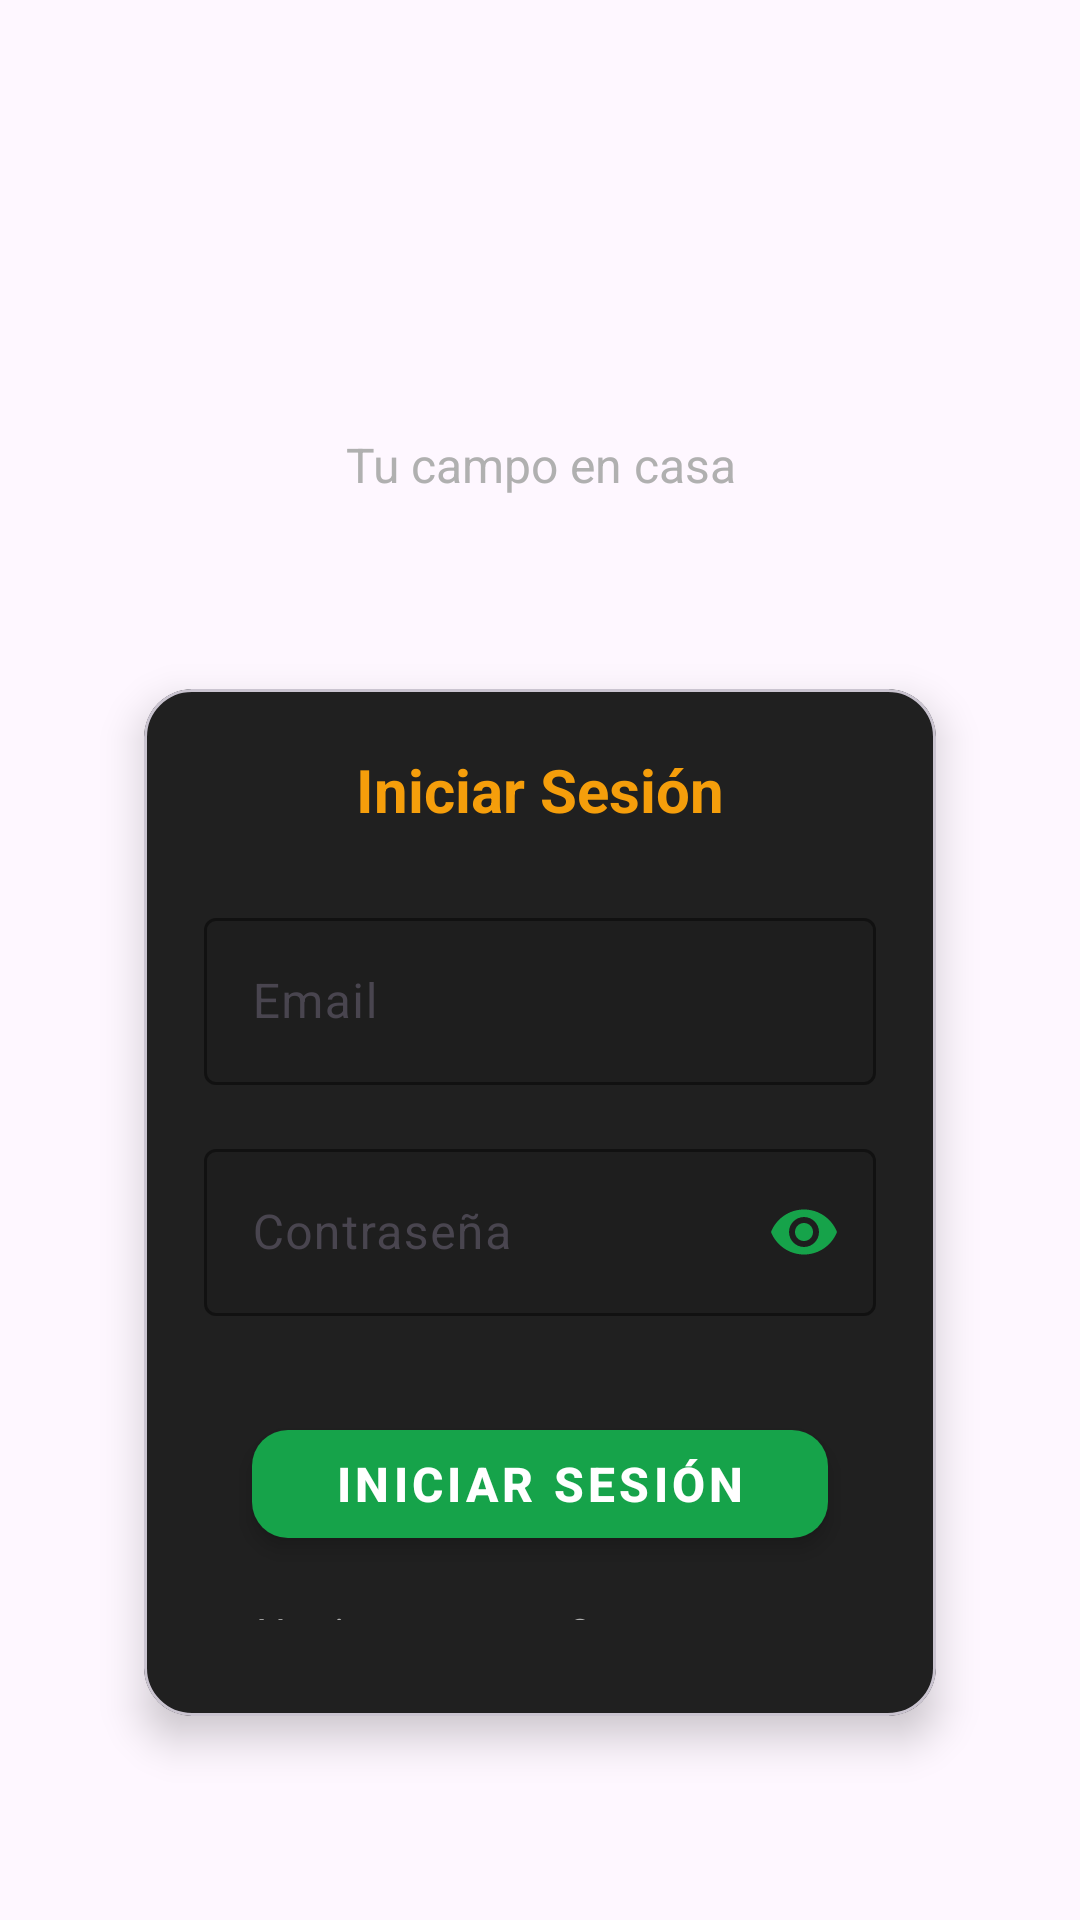

Write the Android layout XML for this screen, with the resource values it uses.
<!-- AndroidManifest.xml: activity theme Theme.HouseManager -->
<!-- res/layout/activity_login.xml -->
<?xml version="1.0" encoding="utf-8"?>
<LinearLayout
    xmlns:android="http://schemas.android.com/apk/res/android"
    xmlns:app="http://schemas.android.com/apk/res-auto"
    xmlns:tools="http://schemas.android.com/tools"
    android:layout_width="match_parent"
    android:layout_height="match_parent"
    android:orientation="vertical"
    android:gravity="center"
    android:background="@drawable/background_field_enhanced"
    android:padding="32dp"
    tools:context=".ui.main.LoginActivity">

    
    <LinearLayout
        android:layout_width="match_parent"
        android:layout_height="wrap_content"
        android:orientation="vertical"
        android:gravity="center"
        android:layout_marginBottom="48dp">

        
        <ImageView
            android:layout_width="280dp"
            android:layout_height="100dp"
            android:layout_marginBottom="32dp"
            android:adjustViewBounds="true"
            android:scaleType="fitCenter"
            android:src="@drawable/homefield_logo" />

        
        <TextView
            style="@style/TextSecondary"
            android:layout_width="wrap_content"
            android:layout_height="wrap_content"
            android:text="Tu campo en casa"
            android:textSize="16sp"
            android:textAlignment="center" />

    </LinearLayout>

    
    <com.google.android.material.card.MaterialCardView
        style="@style/CardPrimary"
        android:layout_width="match_parent"
        android:layout_height="wrap_content"
        android:layout_marginBottom="24dp">

        <LinearLayout
            android:layout_width="match_parent"
            android:layout_height="wrap_content"
            android:orientation="vertical">

            
            <TextView
                style="@style/TextSubtitle"
                android:layout_width="wrap_content"
                android:layout_height="wrap_content"
                android:text="Iniciar Sesión"
                android:textColor="@color/accent_gold"
                android:layout_marginBottom="24dp"
                android:layout_gravity="center" />

            
            <com.google.android.material.textfield.TextInputLayout
                android:layout_width="match_parent"
                android:layout_height="wrap_content"
                android:layout_marginBottom="16dp"
                app:boxBackgroundMode="outline"
                app:boxStrokeColor="@color/secondary_green"
                app:hintTextColor="@color/gray_medium"
                app:boxBackgroundColor="@color/gray_light">

                <com.google.android.material.textfield.TextInputEditText
                    android:id="@+id/et_email"
                    android:layout_width="match_parent"
                    android:layout_height="wrap_content"
                    android:hint="Email"
                    android:inputType="textEmailAddress"
                    android:textColor="@color/text_dark"
                    android:textColorHint="@color/gray_medium" />

            </com.google.android.material.textfield.TextInputLayout>

            
            <com.google.android.material.textfield.TextInputLayout
                android:layout_width="match_parent"
                android:layout_height="wrap_content"
                android:layout_marginBottom="24dp"
                app:boxBackgroundMode="outline"
                app:boxStrokeColor="@color/secondary_green"
                app:hintTextColor="@color/gray_medium"
                app:boxBackgroundColor="@color/gray_light"
                app:passwordToggleEnabled="true"
                app:passwordToggleTint="@color/secondary_green">

                <com.google.android.material.textfield.TextInputEditText
                    android:id="@+id/et_password"
                    android:layout_width="match_parent"
                    android:layout_height="wrap_content"
                    android:hint="Contraseña"
                    android:inputType="textPassword"
                    android:textColor="@color/text_dark"
                    android:textColorHint="@color/gray_medium" />

            </com.google.android.material.textfield.TextInputLayout>

            
            <com.google.android.material.button.MaterialButton
                android:id="@+id/btn_login"
                style="@style/ButtonPrimary"
                android:layout_width="match_parent"
                android:layout_height="wrap_content"
                android:text="Iniciar Sesión"
                android:layout_marginBottom="16dp" />

            
            <LinearLayout
                android:layout_width="wrap_content"
                android:layout_height="wrap_content"
                android:orientation="horizontal"
                android:layout_gravity="center"
                android:layout_marginBottom="12dp">

                <TextView
                    style="@style/TextSecondary"
                    android:layout_width="wrap_content"
                    android:layout_height="wrap_content"
                    android:text="¿No tienes cuenta? "
                    android:textSize="14sp" />

                <TextView
                    android:id="@+id/tv_register"
                    style="@style/TextSecondary"
                    android:layout_width="wrap_content"
                    android:layout_height="wrap_content"
                    android:text="Regístrate"
                    android:textColor="@color/accent_gold"
                    android:textStyle="bold"
                    android:textSize="14sp"
                    android:clickable="true"
                    android:focusable="true"
                    android:background="?android:attr/selectableItemBackground"
                    android:padding="8dp" />

            </LinearLayout>

            
            <TextView
                android:id="@+id/tv_forgot_password"
                style="@style/TextSecondary"
                android:layout_width="wrap_content"
                android:layout_height="wrap_content"
                android:text="¿Olvidaste tu contraseña?"
                android:textColor="@color/accent_gold"
                android:textStyle="bold"
                android:layout_gravity="center"
                android:clickable="true"
                android:focusable="true"
                android:background="?android:attr/selectableItemBackground"
                android:padding="8dp" />

        </LinearLayout>

    </com.google.android.material.card.MaterialCardView>

    
    <LinearLayout
        android:layout_width="match_parent"
        android:layout_height="wrap_content"
        android:orientation="horizontal"
        android:gravity="center_vertical"
        android:layout_marginBottom="24dp">

        <View
            android:layout_width="0dp"
            android:layout_height="1dp"
            android:layout_weight="1"
            android:background="@color/gray_medium" />

        <TextView
            style="@style/TextSecondary"
            android:layout_width="wrap_content"
            android:layout_height="wrap_content"
            android:text="o continúa con"
            android:layout_marginHorizontal="16dp"
            android:textSize="14sp" />

        <View
            android:layout_width="0dp"
            android:layout_height="1dp"
            android:layout_weight="1"
            android:background="@color/gray_medium" />

    </LinearLayout>

    
    <com.google.android.material.button.MaterialButton
        android:id="@+id/btn_google_signin"
        style="@style/ButtonSecondary"
        android:layout_width="match_parent"
        android:layout_height="wrap_content"
        android:text="Continuar con Google"
        app:icon="@drawable/ic_google"
        app:iconTint="@null"
        app:iconGravity="textStart"
        app:iconPadding="12dp"
        app:iconSize="20dp" />

</LinearLayout>
<!-- resources referenced by this layout -->
<resources>
  <color name="accent_gold">#F59E0B</color>
  <color name="gray_light">#1E1E1E</color>
  <color name="gray_medium">#B0B0B0</color>
  <color name="secondary_green">#16A34A</color>
  <color name="text_dark">#FFFFFF</color>
  <!-- drawable background_field_enhanced (drawable) -->
  <?xml version="1.0" encoding="utf-8"?>
  <layer-list xmlns:android="http://schemas.android.com/apk/res/android">
  
      
      <item>
          <bitmap
              android:src="@drawable/field_background"
              android:gravity="center"
              android:tileMode="disabled" />
      </item>
  
      
      <item>
          <shape android:shape="rectangle">
              <solid android:color="#60000000" />
          </shape>
      </item>
  
  </layer-list>
  <style name="ButtonPrimary" parent="Widget.MaterialComponents.Button">
          <item name="backgroundTint">@color/secondary_green</item>
          <item name="android:textColor">@color/white</item>
          <item name="android:textSize">16sp</item>
          <item name="android:textStyle">bold</item>
          <item name="android:layout_height">56dp</item>
          <item name="android:layout_marginHorizontal">16dp</item>
          <item name="android:layout_marginVertical">8dp</item>
          <item name="cornerRadius">12dp</item>
          <item name="rippleColor">@color/green_ripple</item>
          <item name="android:elevation">4dp</item>
          <item name="android:stateListAnimator">@null</item>
      </style>
  <style name="ButtonSecondary" parent="Widget.MaterialComponents.Button.OutlinedButton">
          <item name="strokeColor">@color/secondary_green</item>
          <item name="android:textColor">@color/secondary_green</item>
          <item name="android:textSize">16sp</item>
          <item name="android:textStyle">bold</item>
          <item name="android:layout_height">56dp</item>
          <item name="android:layout_marginHorizontal">16dp</item>
          <item name="android:layout_marginVertical">8dp</item>
          <item name="cornerRadius">12dp</item>
          <item name="rippleColor">@color/green_ripple</item>
          <item name="strokeWidth">2dp</item>
      </style>
  <style name="CardPrimary" parent="Widget.MaterialComponents.CardView">
          <item name="cardCornerRadius">16dp</item>
          <item name="cardElevation">8dp</item>
          <item name="android:layout_margin">16dp</item>
          <item name="cardBackgroundColor">@color/card_background</item>
          <item name="contentPadding">20dp</item>
          <item name="rippleColor">@color/blue_ripple</item>
          <item name="android:foreground">?android:attr/selectableItemBackground</item>
      </style>
  <style name="TextSecondary">
          <item name="android:textSize">14sp</item>
          <item name="android:textColor">@color/gray_medium</item>
          <item name="android:fontFamily">sans-serif</item>
      </style>
  <style name="TextSubtitle">
          <item name="android:textSize">20sp</item>
          <item name="android:textStyle">bold</item>
          <item name="android:textColor">@color/text_dark</item>
          <item name="android:layout_marginBottom">4dp</item>
          <item name="android:fontFamily">sans-serif</item>
      </style>
  <style name="Theme.HouseManager" parent="Base.Theme.HouseManager" />
  <color name="white">#FFFFFF</color>
  <color name="green_ripple">#2916A34A</color>
  <color name="card_background">#202020</color>
  <color name="blue_ripple">#291A1A1A</color>
  <style name="Base.Theme.HouseManager" parent="Theme.Material3.DayNight.NoActionBar">
          
          
      </style>
</resources>
